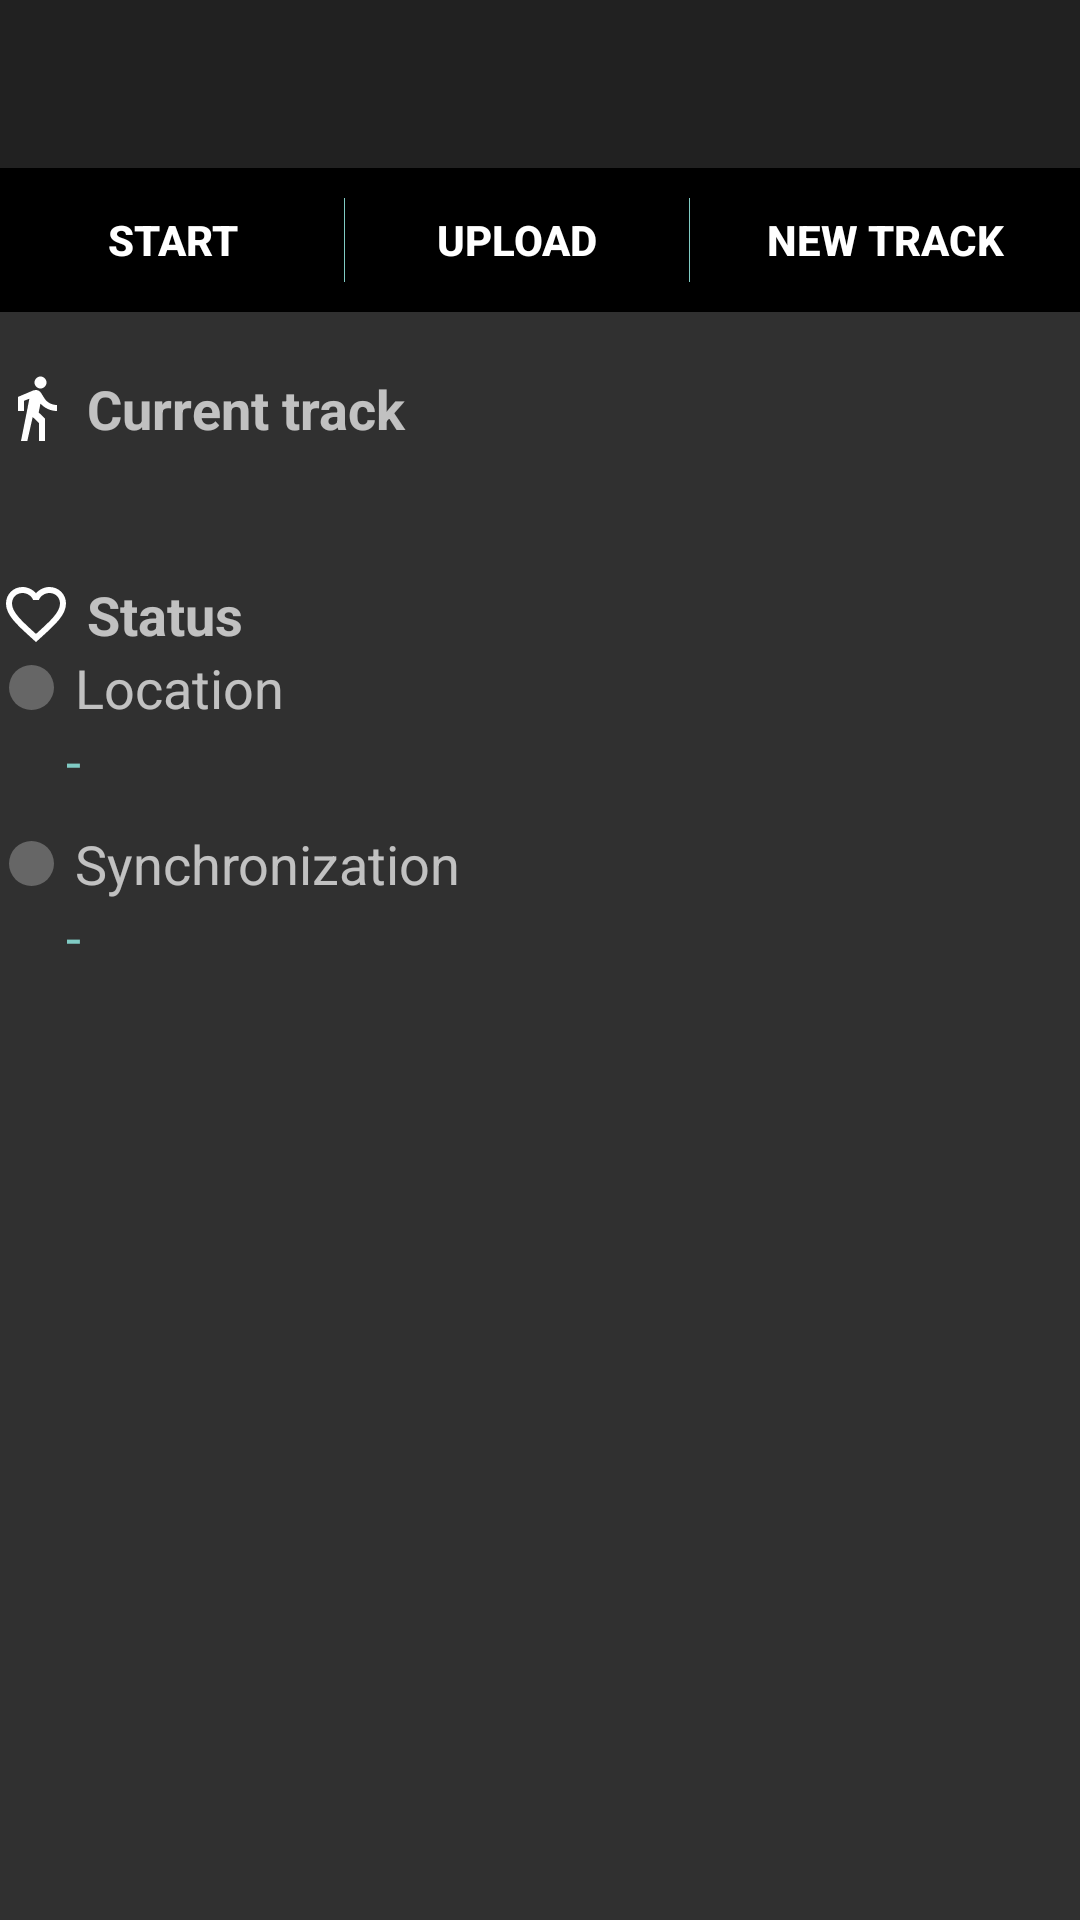

Write the Android layout XML for this screen, with the resource values it uses.
<!-- AndroidManifest.xml: application theme AppTheme -->
<!-- res/layout/activity_main.xml -->
<?xml version="1.0" encoding="utf-8"?>
<LinearLayout
    xmlns:android="http://schemas.android.com/apk/res/android"
    xmlns:app="http://schemas.android.com/apk/res-auto"
    android:orientation="vertical"
    android:layout_width="match_parent"
    android:layout_height="match_parent"
    android:fitsSystemWindows="true">

    <androidx.appcompat.widget.Toolbar
        android:id="@+id/my_toolbar"
        android:layout_width="match_parent"
        android:layout_height="?attr/actionBarSize"
        android:background="?attr/colorPrimary"
        android:theme="@style/ThemeOverlay.AppCompat.ActionBar"
        app:popupTheme="@style/ThemeOverlay.AppCompat.Dark" />


    <LinearLayout
        style="?android:attr/buttonBarStyle"
        android:layout_width="match_parent"
        android:layout_height="wrap_content"
        android:background="?attr/colorPrimaryDark"
        android:divider="@drawable/separator"
        android:orientation="horizontal"
        android:showDividers="middle">

        <Button
            android:id="@+id/toggle_button"
            style="?android:attr/buttonBarButtonStyle"
            android:layout_width="wrap_content"
            android:layout_height="wrap_content"
            android:layout_weight="1"
            android:onClick="toggleLogging"
            android:text="@string/button_start"
            android:textColor="?android:attr/textColorAlertDialogListItem"
            android:background="@drawable/button_background"
            android:textStyle="bold" />

        <Button
            style="?android:attr/buttonBarButtonStyle"
            android:layout_width="wrap_content"
            android:layout_height="wrap_content"
            android:layout_weight="1"
            android:onClick="uploadData"
            android:text="@string/button_upload"
            android:textColor="?android:attr/textColorAlertDialogListItem"
            android:background="@drawable/button_background"
            android:textStyle="bold" />

        <Button
            style="?android:attr/buttonBarButtonStyle"
            android:layout_width="wrap_content"
            android:layout_height="wrap_content"
            android:layout_weight="1"
            android:onClick="newTrack"
            android:text="@string/button_newtrack"
            android:textColor="?android:attr/textColorAlertDialogListItem"
            android:background="@drawable/button_background"
            android:textStyle="bold" />

    </LinearLayout>

    <LinearLayout
        android:orientation="vertical"
        android:layout_width="match_parent"
        android:layout_height="wrap_content"
        android:clickable="true"
        android:focusable="true"
        android:onClick="trackSummary"
        android:layout_marginTop="20dp">
        <TextView
            android:layout_width="match_parent"
            android:layout_height="wrap_content"
            android:drawableStart="@drawable/ic_directions_walk_white_24dp"
            android:drawablePadding="5dp"
            android:text="@string/label_track"
            android:textSize="@dimen/label_font_size"
            android:textStyle="bold" />

        <TextView
            android:id="@+id/newtrack_label"
            android:layout_width="match_parent"
            android:layout_height="wrap_content"
            android:text=""
            android:textColor="@color/colorBlue"
            android:textSize="@dimen/label_font_size"
            android:layout_marginStart="@dimen/status_indent" />
    </LinearLayout>

    <TextView
        android:layout_width="match_parent"
        android:layout_height="wrap_content"
        android:layout_marginTop="20dp"
        android:drawableStart="@drawable/ic_favorite_border_white_24dp"
        android:drawablePadding="5dp"
        android:text="@string/label_status"
        android:textSize="@dimen/label_font_size"
        android:textStyle="bold"/>

    <LinearLayout
        android:orientation="horizontal"
        android:layout_width="match_parent"
        android:layout_height="wrap_content">
        <TextView
            android:id="@+id/loc_led"
            android:layout_width="match_parent"
            android:layout_height="wrap_content"
            android:text="@string/label_location"
            android:textSize="@dimen/label_font_size"
            android:paddingStart="3dip"
            android:paddingLeft="3dip"
            android:paddingRight="3dip"
            android:drawableStart="@drawable/led"
            android:drawablePadding="7dp"/>
    </LinearLayout>

    <TextView
        android:id="@+id/location_status"
        android:layout_width="match_parent"
        android:layout_height="wrap_content"
        android:text="@string/dash"
        android:textColor="@color/colorBlue"
        android:textSize="@dimen/label_font_size"
        android:layout_marginStart="@dimen/status_indent" />

    <LinearLayout
        android:orientation="horizontal"
        android:layout_width="match_parent"
        android:layout_height="wrap_content"
        android:layout_marginTop="10dp">
        <TextView
            android:id="@+id/sync_led"
            android:layout_width="match_parent"
            android:layout_height="wrap_content"
            android:text="@string/label_synchronization"
            android:textSize="@dimen/label_font_size"
            android:paddingStart="3dip"
            android:paddingLeft="3dip"
            android:paddingRight="3dip"
            android:drawableStart="@drawable/led"
            android:drawablePadding="7dp" />
    </LinearLayout>

    <TextView
        android:id="@+id/sync_status"
        android:layout_width="match_parent"
        android:layout_height="wrap_content"
        android:text="@string/dash"
        android:textColor="@color/colorBlue"
        android:textSize="@dimen/label_font_size"
        android:layout_marginStart="@dimen/status_indent" />

    <TextView
        android:id="@+id/sync_error"
        android:layout_width="match_parent"
        android:layout_height="wrap_content"
        android:text=""
        android:textColor="@color/colorPink"
        android:textSize="@dimen/label_font_size"
        android:layout_marginStart="@dimen/status_indent" />

</LinearLayout>
<!-- resources referenced by this layout -->
<resources>
  <color name="colorBlue">#ff80cbc4</color>
  <color name="colorPink">#fff48787</color>
  <dimen name="label_font_size">18sp</dimen>
  <dimen name="status_indent">22dp</dimen>
  <!-- drawable button_background (drawable) -->
  <?xml version="1.0" encoding="utf-8"?>
  <selector xmlns:android="http://schemas.android.com/apk/res/android">
      <item android:state_pressed="true" android:drawable="@drawable/button_selected"/>
  </selector>
  <!-- drawable ic_directions_walk_white_24dp (drawable) -->
  <vector xmlns:android="http://schemas.android.com/apk/res/android"
          android:width="24dp"
          android:height="24dp"
          android:viewportWidth="24.0"
          android:viewportHeight="24.0">
      <path
          android:fillColor="#FFFFFFFF"
          android:pathData="M13.5,5.5c1.1,0 2,-0.9 2,-2s-0.9,-2 -2,-2 -2,0.9 -2,2 0.9,2 2,2zM9.8,8.9L7,23h2.1l1.8,-8 2.1,2v6h2v-7.5l-2.1,-2 0.6,-3C14.8,12 16.8,13 19,13v-2c-1.9,0 -3.5,-1 -4.3,-2.4l-1,-1.6c-0.4,-0.6 -1,-1 -1.7,-1 -0.3,0 -0.5,0.1 -0.8,0.1L6,8.3V13h2V9.6l1.8,-0.7"/>
  </vector>
  <!-- drawable ic_favorite_border_white_24dp (drawable) -->
  <vector xmlns:android="http://schemas.android.com/apk/res/android"
          android:width="24dp"
          android:height="24dp"
          android:viewportWidth="24.0"
          android:viewportHeight="24.0">
      <path
          android:fillColor="#FFFFFFFF"
          android:pathData="M16.5,3c-1.74,0 -3.41,0.81 -4.5,2.09C10.91,3.81 9.24,3 7.5,3 4.42,3 2,5.42 2,8.5c0,3.78 3.4,6.86 8.55,11.54L12,21.35l1.45,-1.32C18.6,15.36 22,12.28 22,8.5 22,5.42 19.58,3 16.5,3zM12.1,18.55l-0.1,0.1 -0.1,-0.1C7.14,14.24 4,11.39 4,8.5 4,6.5 5.5,5 7.5,5c1.54,0 3.04,0.99 3.57,2.36h1.87C13.46,5.99 14.96,5 16.5,5c2,0 3.5,1.5 3.5,3.5 0,2.89 -3.14,5.74 -7.9,10.05z"/>
  </vector>
  <!-- drawable led (drawable) -->
  <?xml version="1.0" encoding="utf-8"?>
  <shape
      xmlns:android="http://schemas.android.com/apk/res/android"
      android:shape="oval">
  
      <solid
          android:color="#666666"/>
  
      <size
          android:width="15dp"
          android:height="15dp"/>
  </shape>
  <!-- drawable separator (drawable) -->
  <?xml version="1.0" encoding="utf-8"?>
  <inset xmlns:android="http://schemas.android.com/apk/res/android"
      android:insetTop="10dp"
      android:insetBottom="10dp">
  
      <shape>
          <size android:width="1px" />
          <solid android:color="@color/colorBlue" />
      </shape>
  
  </inset>
  <string name="button_newtrack">New track</string>
  <string name="button_start">Start</string>
  <string name="button_upload">Upload</string>
  <string name="dash" translatable="false">-</string>
  <string name="label_location">Location</string>
  <string name="label_status">Status</string>
  <string name="label_synchronization">Synchronization</string>
  <string name="label_track">Current track</string>
  <style name="AppTheme" parent="Theme.AppCompat.NoActionBar">
          
      </style>
  <!-- drawable button_selected (drawable) -->
  <?xml version="1.0" encoding="utf-8"?>
  <layer-list xmlns:android="http://schemas.android.com/apk/res/android" >
  
      <item>
          <shape android:shape="rectangle" >
              <solid android:color="@color/colorBlue" />
          </shape>
      </item>
      <item android:bottom="2dp">
          <shape android:shape="rectangle">
              <solid android:color="@android:color/background_dark" />
          </shape>
      </item>
  
  </layer-list>
</resources>
